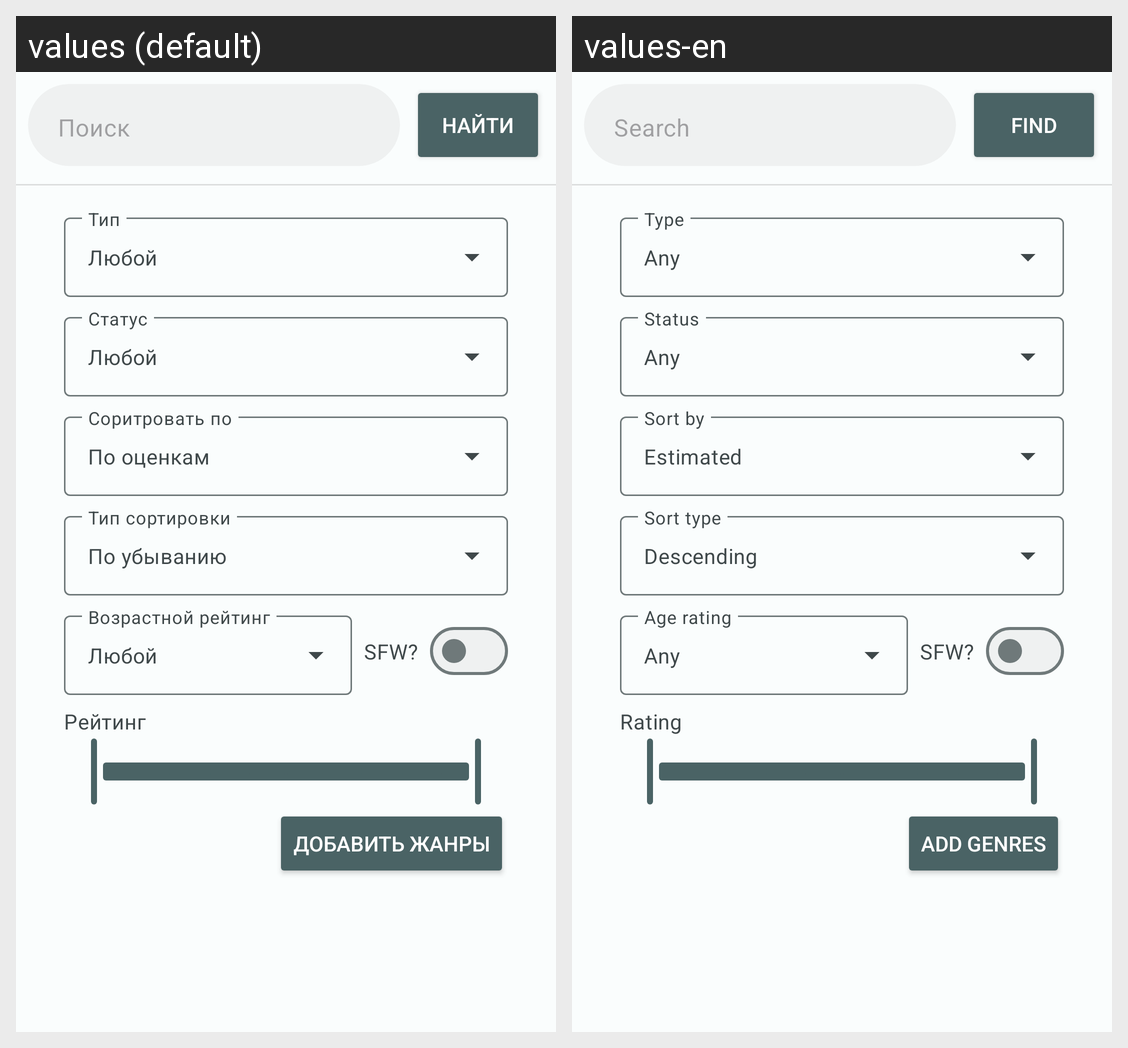

The Android screen above is rendered under two locales of the same app. Produce the string resources it draws, with the default and per-locale values.
Android screen res/layout/fragment_search_fragement.xml rendered under 2 locales, left to right: values (default), values-en. Device: Nexus 5 (rendered at 1080×1920; each locale shown at half size, 540×960, under a caption strip naming it); theme Theme.MyAnimeView.
Strings drawn on this screen, with the default value and each locale's value (text and hints the layout hard-codes, and strings that could not be matched under every locale, appear in the picture but are not listed):

search_title
  values: Поиск
  values-en: Search

find
  values: Найти
  values-en: Find

none
  values: Любой
  values-en: Any

desc
  values: По убыванию
  values-en: Descending

score_sort
  values: По оценкам
  values-en: Estimated

sfw
  values: SFW?
  values-en: SFW?

raiting_titile
  values: Рейтинг
  values-en: Rating

add_genre
  values: Добавить жанры
  values-en: Add genres
